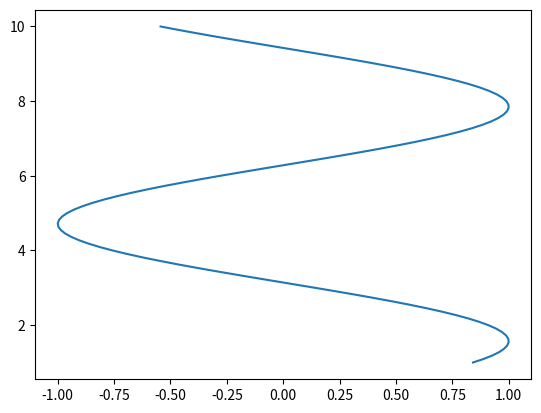

Write Python code to recreate this figure. (Note: this script raises an exception after producing the figure.)
from matplotlib.pyplot import plot, show
import numpy as np
def fun1(f):
    a = np.linspace(1,10,100)
    b = f(a)
    plot(b,a)
    show()
    
@fun1
def sen(x):
    return np.sin(x)

print(sen(np.pi))
